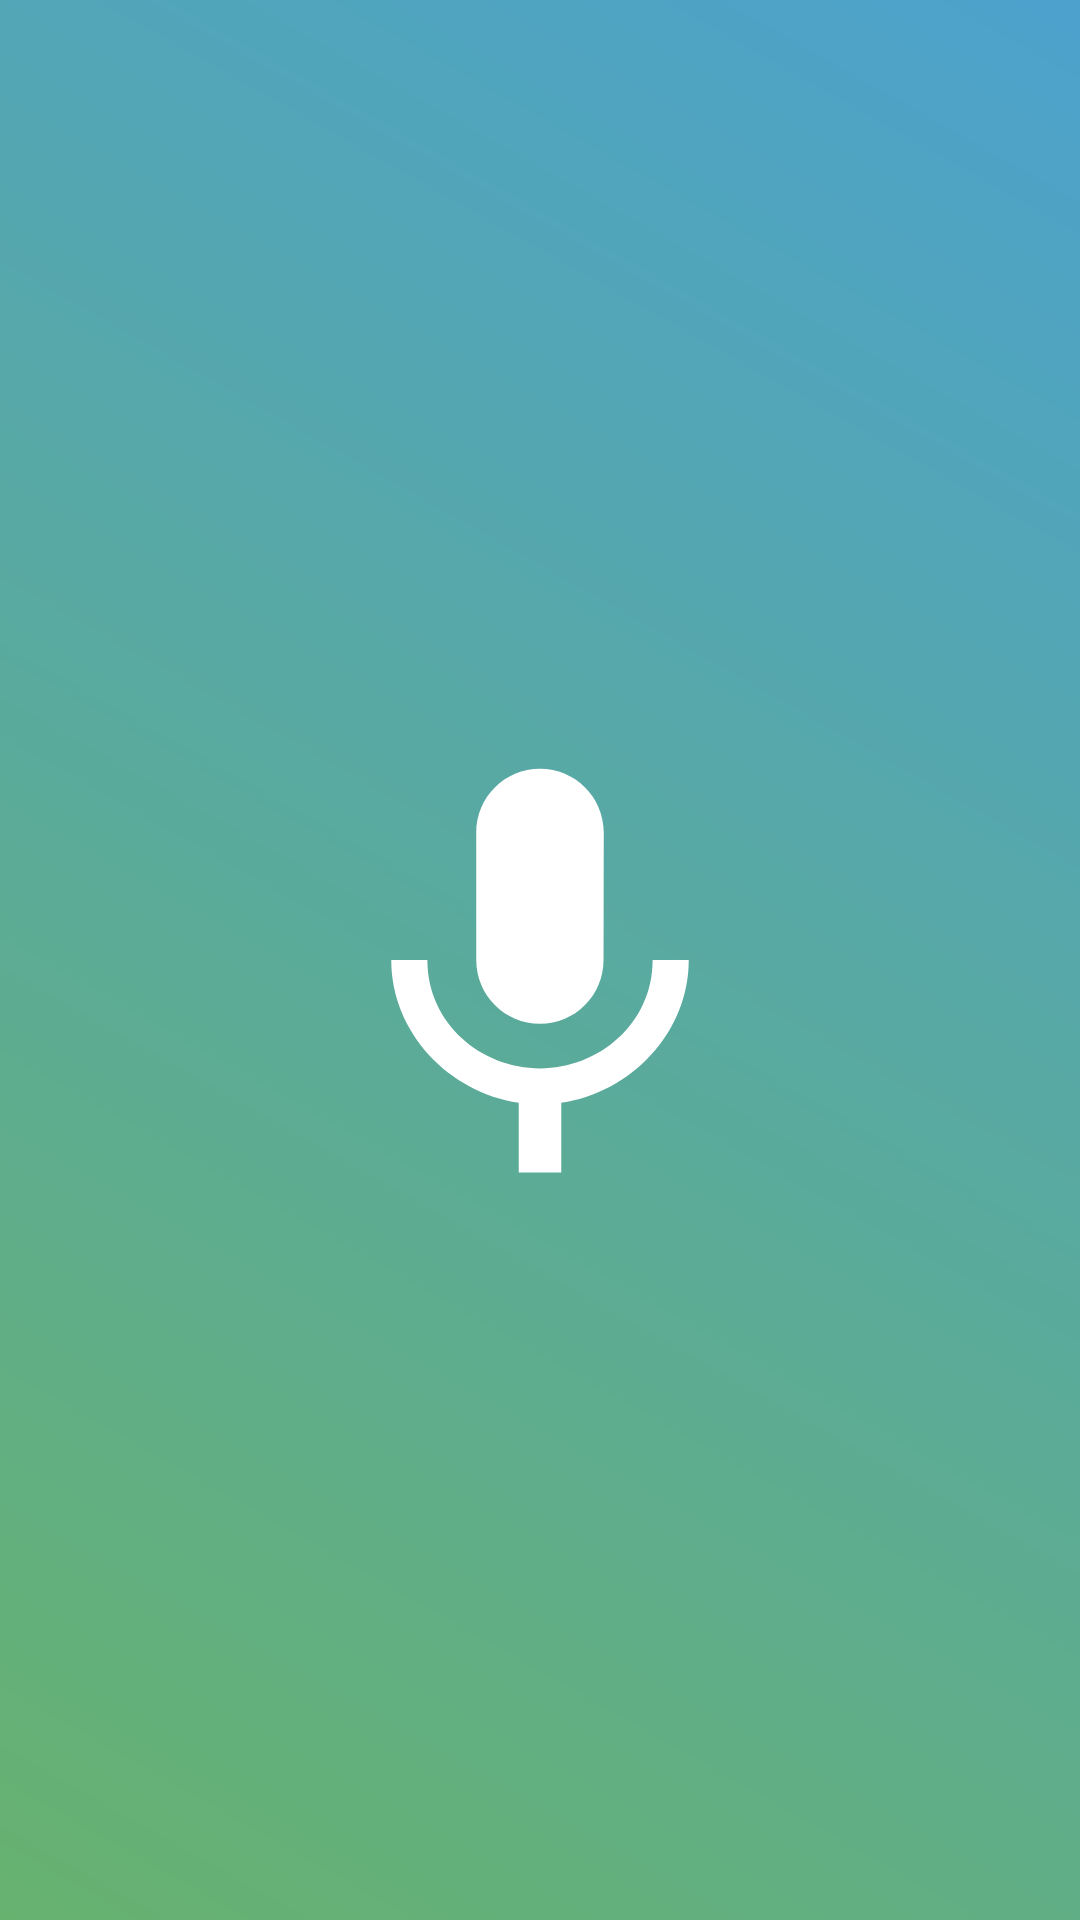

This screen was rendered from an Android layout file. Write that file and the resources it references.
<!-- AndroidManifest.xml: application theme AppTheme -->
<!-- res/layout/activity_stt_screen.xml -->
<?xml version="1.0" encoding="utf-8"?>
<RelativeLayout xmlns:android="http://schemas.android.com/apk/res/android"
    android:layout_width="match_parent"
    android:layout_height="match_parent"
    android:background="@drawable/background"
    android:orientation="vertical">

    <TextView
        android:id="@+id/txtSpeechInput"
        android:layout_width="wrap_content"
        android:layout_height="wrap_content"
        android:layout_alignParentTop="true"
        android:layout_centerHorizontal="true"
        android:layout_marginTop="100dp"
        android:textColor="@color/white"
        android:textSize="1dp"
        android:textStyle="normal" />

    <TextView
        android:id="@+id/hourSpeechInput"
        android:layout_width="wrap_content"
        android:layout_height="wrap_content"
        android:layout_alignParentTop="true"
        android:layout_centerHorizontal="true"
        android:layout_marginTop="100dp"
        android:textColor="@color/white"
        android:textSize="1dp"
        android:textStyle="normal" />

    <TextView
        android:id="@+id/minSpeechInput"
        android:layout_width="wrap_content"
        android:layout_height="wrap_content"
        android:layout_alignParentTop="true"
        android:layout_centerHorizontal="true"
        android:layout_marginTop="100dp"
        android:textColor="@color/white"
        android:textSize="1dp"
        android:textStyle="normal" />


    <TextView
        android:id="@+id/smsSpeechInput"
        android:layout_width="wrap_content"
        android:layout_height="wrap_content"
        android:layout_alignParentTop="true"
        android:layout_centerHorizontal="true"
        android:layout_marginTop="100dp"
        android:textColor="@color/white"
        android:textSize="1dp"
        android:textStyle="normal" />


        <ImageButton
            android:id="@+id/btnSpeak"
            android:layout_width="wrap_content"
            android:layout_height="wrap_content"
            android:layout_centerInParent="true"
            android:background="@null"
            android:src="@drawable/stt_mic" />


</RelativeLayout>
<!-- resources referenced by this layout -->
<resources>
  <color name="white">#ffffff</color>
  <!-- drawable background (drawable) -->
  <?xml version="1.0" encoding="UTF-8"?>
  <shape xmlns:android="http://schemas.android.com/apk/res/android"
      android:shape="rectangle" >
  
      <gradient
          android:type="linear"
          android:startColor="#67B26F"
          android:endColor="#4ca2cd"
          android:angle="45"/>
  </shape>
  <!-- drawable stt_mic (drawable) -->
  <vector android:height="170dp" android:tint="#FFFFFF"
      android:viewportHeight="24.0" android:viewportWidth="24.0"
      android:width="170dp" xmlns:android="http://schemas.android.com/apk/res/android">
      <path android:fillColor="#FF000000" android:pathData="M12,15c1.66,0 2.99,-1.34 2.99,-3L15,6c0,-1.66 -1.34,-3 -3,-3S9,4.34 9,6v6c0,1.66 1.34,3 3,3zM17.3,12c0,3 -2.54,5.1 -5.3,5.1S6.7,15 6.7,12L5,12c0,3.42 2.72,6.23 6,6.72L11,22h2v-3.28c3.28,-0.48 6,-3.3 6,-6.72h-1.7z"/>
  </vector>
  <style name="AppTheme" parent="Theme.AppCompat.Light.DarkActionBar">
          
          <item name="colorPrimary">@color/colorPrimary</item>
          <item name="colorPrimaryDark">@color/colorPrimaryDark</item>
          <item name="colorAccent">@color/colorAccent</item>
      </style>
  <color name="colorPrimary">#42A5F5</color>
  <color name="colorPrimaryDark">#0080FF</color>
  <color name="colorAccent">#42A5F5</color>
</resources>
